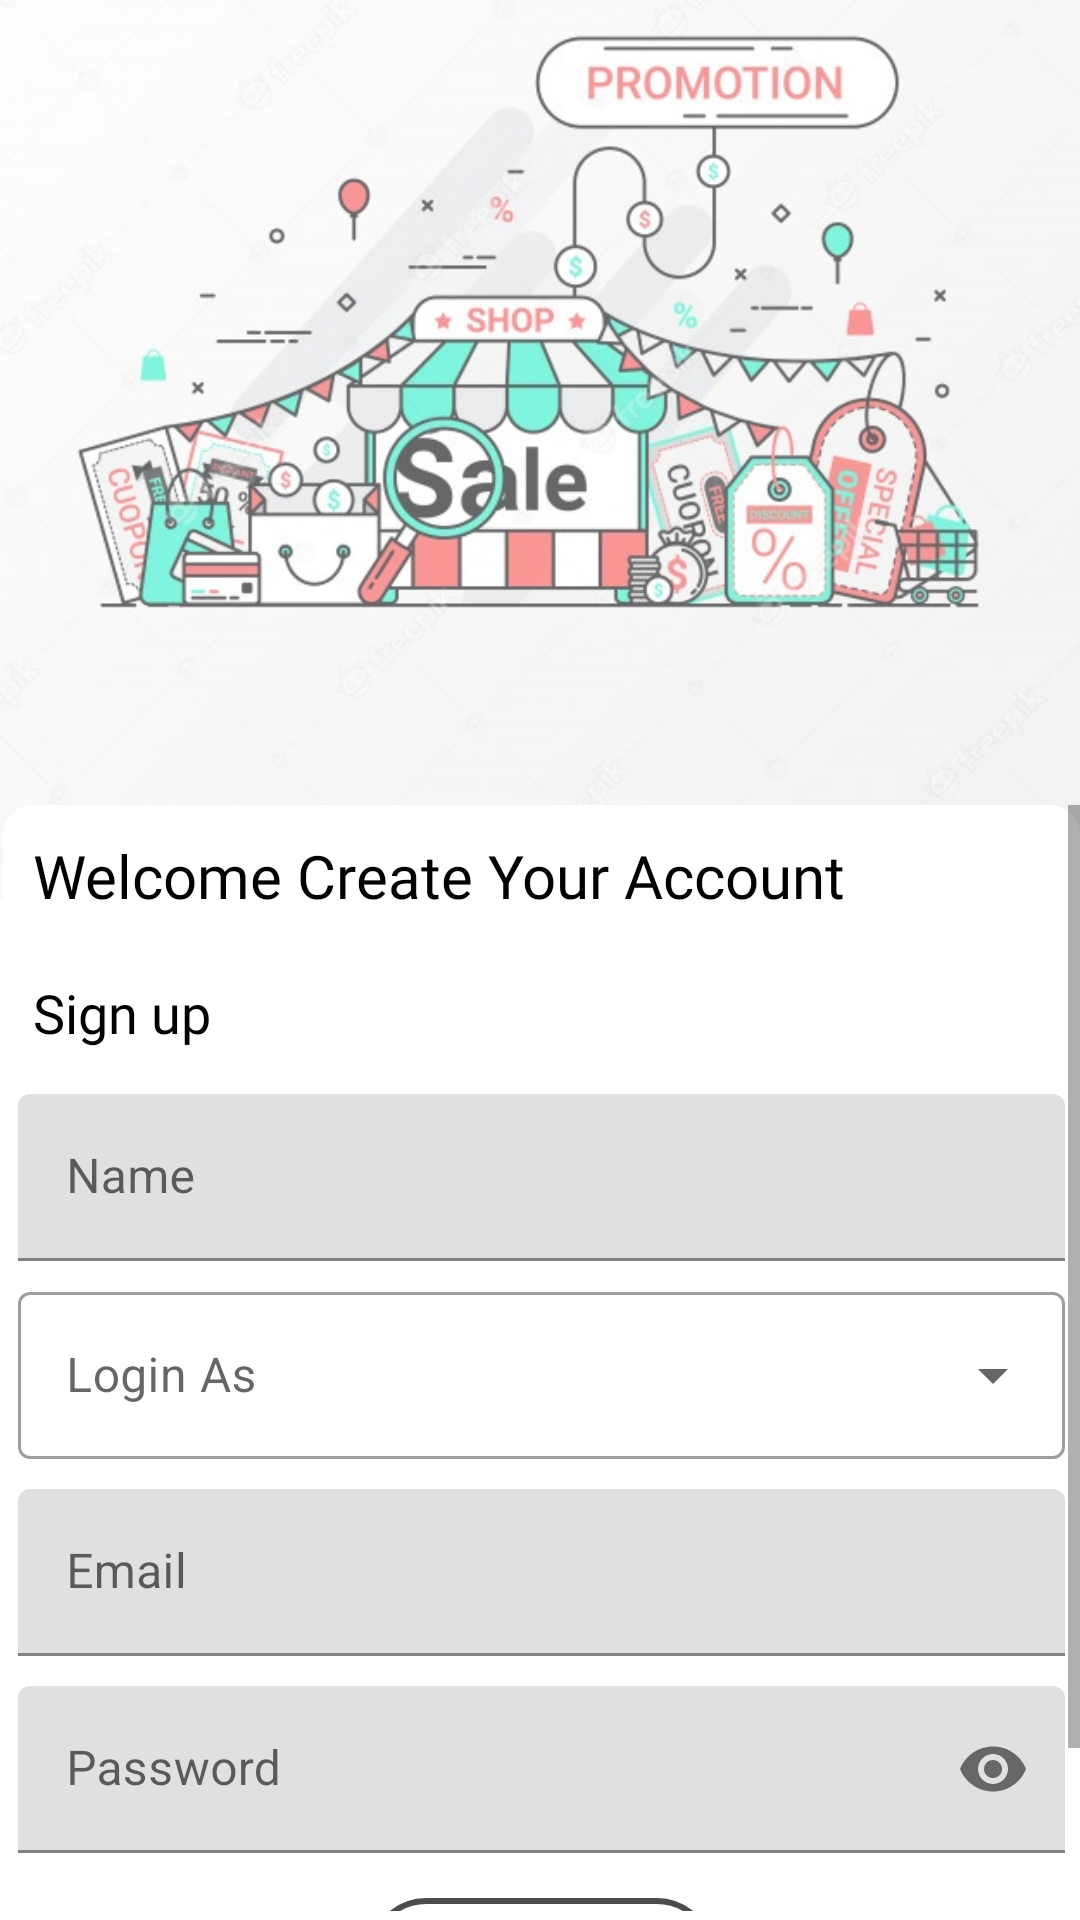

Layout XML and referenced resources for this Android screen:
<!-- AndroidManifest.xml: application theme Theme.PromotionApp -->
<!-- res/layout/activity_signup.xml -->
<?xml version="1.0" encoding="utf-8"?>
<RelativeLayout xmlns:android="http://schemas.android.com/apk/res/android"
    xmlns:app="http://schemas.android.com/apk/res-auto"
    xmlns:tools="http://schemas.android.com/tools"
    android:layout_width="match_parent"
    android:layout_height="match_parent"
    android:orientation="vertical"
    tools:context=".SignupActivity">

    <ImageView
        android:id="@+id/imageView"
        android:layout_width="match_parent"
        android:layout_height="300dp"
        android:layout_alignParentTop="true"
        android:layout_marginTop="0dp"
        android:alpha="0.8"
        android:scaleType="centerCrop"
        android:src="@drawable/promotion_app"
        app:layout_constraintEnd_toEndOf="parent"
        app:layout_constraintStart_toStartOf="parent"
        app:layout_constraintTop_toTopOf="parent"></ImageView>

    <ScrollView
        android:layout_width="match_parent"
        android:layout_height="459dp"
        android:layout_below="@+id/imageView"
        android:layout_alignParentStart="true"
        android:layout_alignParentEnd="true"
        android:layout_alignParentBottom="true"
        android:layout_marginStart="1dp"
        android:layout_marginTop="-32dp"
        android:layout_marginEnd="0dp"
        android:layout_marginBottom="3dp">

        <LinearLayout
            android:layout_width="match_parent"
            android:layout_height="wrap_content"
            android:background="@drawable/layout_drawable"
            android:orientation="vertical">

            <TextView
                android:layout_width="wrap_content"
                android:layout_height="wrap_content"
                android:fontFamily="@font/app_font"
                android:paddingLeft="10dp"
                android:paddingTop="10dp"
                android:paddingBottom="10dp"
                android:text="@string/createAccount_text"
                android:textColor="@color/black"
                android:textSize="20dp"></TextView>

            <TextView
                android:layout_width="wrap_content"
                android:layout_height="wrap_content"
                android:fontFamily="@font/app_font"
                android:paddingLeft="10dp"
                android:paddingTop="10dp"
                android:textColor="@color/black"
                android:paddingBottom="10dp"
                android:text="@string/signup_text"
                android:textSize="18dp"></TextView>

            <com.google.android.material.textfield.TextInputLayout
                android:id="@+id/signupUserName"
                android:layout_width="match_parent"
                android:layout_height="wrap_content"
                android:layout_margin="5dp"
                android:hint="@string/name">

                <com.google.android.material.textfield.TextInputEditText
                    android:layout_width="match_parent"
                    android:layout_height="wrap_content" />

            </com.google.android.material.textfield.TextInputLayout>

            <com.google.android.material.textfield.TextInputLayout
                android:id="@+id/menu"
                style="@style/Widget.MaterialComponents.TextInputLayout.OutlinedBox.ExposedDropdownMenu"
                android:layout_width="match_parent"
                android:layout_height="wrap_content"
                android:hint="@string/login_as">

                <AutoCompleteTextView
                    android:layout_width="match_parent"
                    android:layout_height="wrap_content"
                    android:inputType="none"
                    android:id="@+id/signup_loginAs"
                    android:layout_margin="5dp"
                    />

            </com.google.android.material.textfield.TextInputLayout>

            <com.google.android.material.textfield.TextInputLayout
                android:id="@+id/signupEmail"
                android:layout_width="match_parent"
                android:layout_height="wrap_content"
                android:layout_margin="5dp"
                android:hint="@string/email_text">

                <com.google.android.material.textfield.TextInputEditText
                    android:layout_width="match_parent"
                    android:layout_height="wrap_content" />

            </com.google.android.material.textfield.TextInputLayout>

            <com.google.android.material.textfield.TextInputLayout
                android:id="@+id/signupPassword"
                android:layout_width="match_parent"
                android:layout_height="wrap_content"
                android:layout_margin="5dp"
                android:hint="@string/password"

                app:passwordToggleEnabled="true">

                <com.google.android.material.textfield.TextInputEditText
                    android:layout_width="match_parent"
                    android:layout_height="wrap_content"
                    android:inputType="textPassword"/>

            </com.google.android.material.textfield.TextInputLayout>

            <TextView
                android:id="@+id/signup_createAccountBtn"
                android:layout_width="wrap_content"
                android:layout_height="wrap_content"
                android:layout_gravity="center"
                android:layout_marginTop="10dp"
                android:background="@drawable/signup_drawable"
                android:fontFamily="@font/app_font"
                android:padding="10dp"
                android:text="@string/create_accountBtn"
                android:textColor="@color/black"></TextView>

            <LinearLayout
                android:layout_width="wrap_content"
                android:layout_height="wrap_content"
                android:layout_gravity="center"
                android:layout_marginTop="10dp"
                android:orientation="horizontal">

                <TextView
                    android:layout_width="wrap_content"
                    android:layout_height="wrap_content"
                    android:text="@string/already_have_account"></TextView>

                <TextView
                    android:id="@+id/signup_LoginBtn"
                    android:layout_width="wrap_content"
                    android:layout_height="wrap_content"
                    android:layout_marginLeft="5dp"
                    android:fontFamily="@font/app_font"
                    android:text="@string/login_here"
                    android:textColor="@color/black"></TextView>
            </LinearLayout>
        </LinearLayout>
    </ScrollView>


</RelativeLayout>
<!-- resources referenced by this layout -->
<resources>
  <color name="black">#FF000000</color>
  <!-- drawable layout_drawable (drawable) -->
  <?xml version="1.0" encoding="utf-8"?>
  <shape xmlns:android="http://schemas.android.com/apk/res/android" android:shape="rectangle">
  
      <solid android:color="@color/white"></solid>
      <corners android:topLeftRadius="10dp"
          android:topRightRadius="10dp"></corners>
  </shape>
  <!-- drawable promotion_app: jpg bitmap (drawable, 81524 bytes) -->
  <!-- drawable signup_drawable (drawable) -->
  <?xml version="1.0" encoding="utf-8"?>
  <shape xmlns:android="http://schemas.android.com/apk/res/android" android:shape="rectangle">
  
      <solid android:color="@color/white"></solid>
      <corners android:radius="20dp"></corners>
      <stroke android:color="@color/brown"
          android:width="2dp"></stroke>
  </shape>
  <string name="already_have_account">Already have an account.</string>
  <string name="createAccount_text">Welcome Create Your Account</string>
  <string name="create_accountBtn">Create Account</string>
  <string name="email_text">Email</string>
  <string name="login_as">Login As</string>
  <string name="login_here">Login Here</string>
  <string name="name">Name</string>
  <string name="password">Password</string>
  <string name="signup_text">Sign up</string>
  <style name="Theme.PromotionApp" parent="Theme.MaterialComponents.DayNight.NoActionBar">
          
          <item name="colorPrimary">@color/purple_500</item>
          <item name="colorPrimaryVariant">@color/purple_700</item>
          <item name="colorOnPrimary">@color/white</item>
          
          <item name="colorSecondary">@color/teal_200</item>
          <item name="colorSecondaryVariant">@color/teal_700</item>
          <item name="colorOnSecondary">@color/black</item>
          
          <item name="android:statusBarColor" tools:targetApi="l">?attr/colorPrimaryVariant</item>
          
      </style>
  <color name="white">#FFFFFFFF</color>
  <color name="brown">#4C4C4C</color>
  <color name="purple_500">#FF6200EE</color>
  <color name="purple_700">#FF3700B3</color>
  <color name="teal_200">#FF03DAC5</color>
  <color name="teal_700">#FF018786</color>
</resources>
